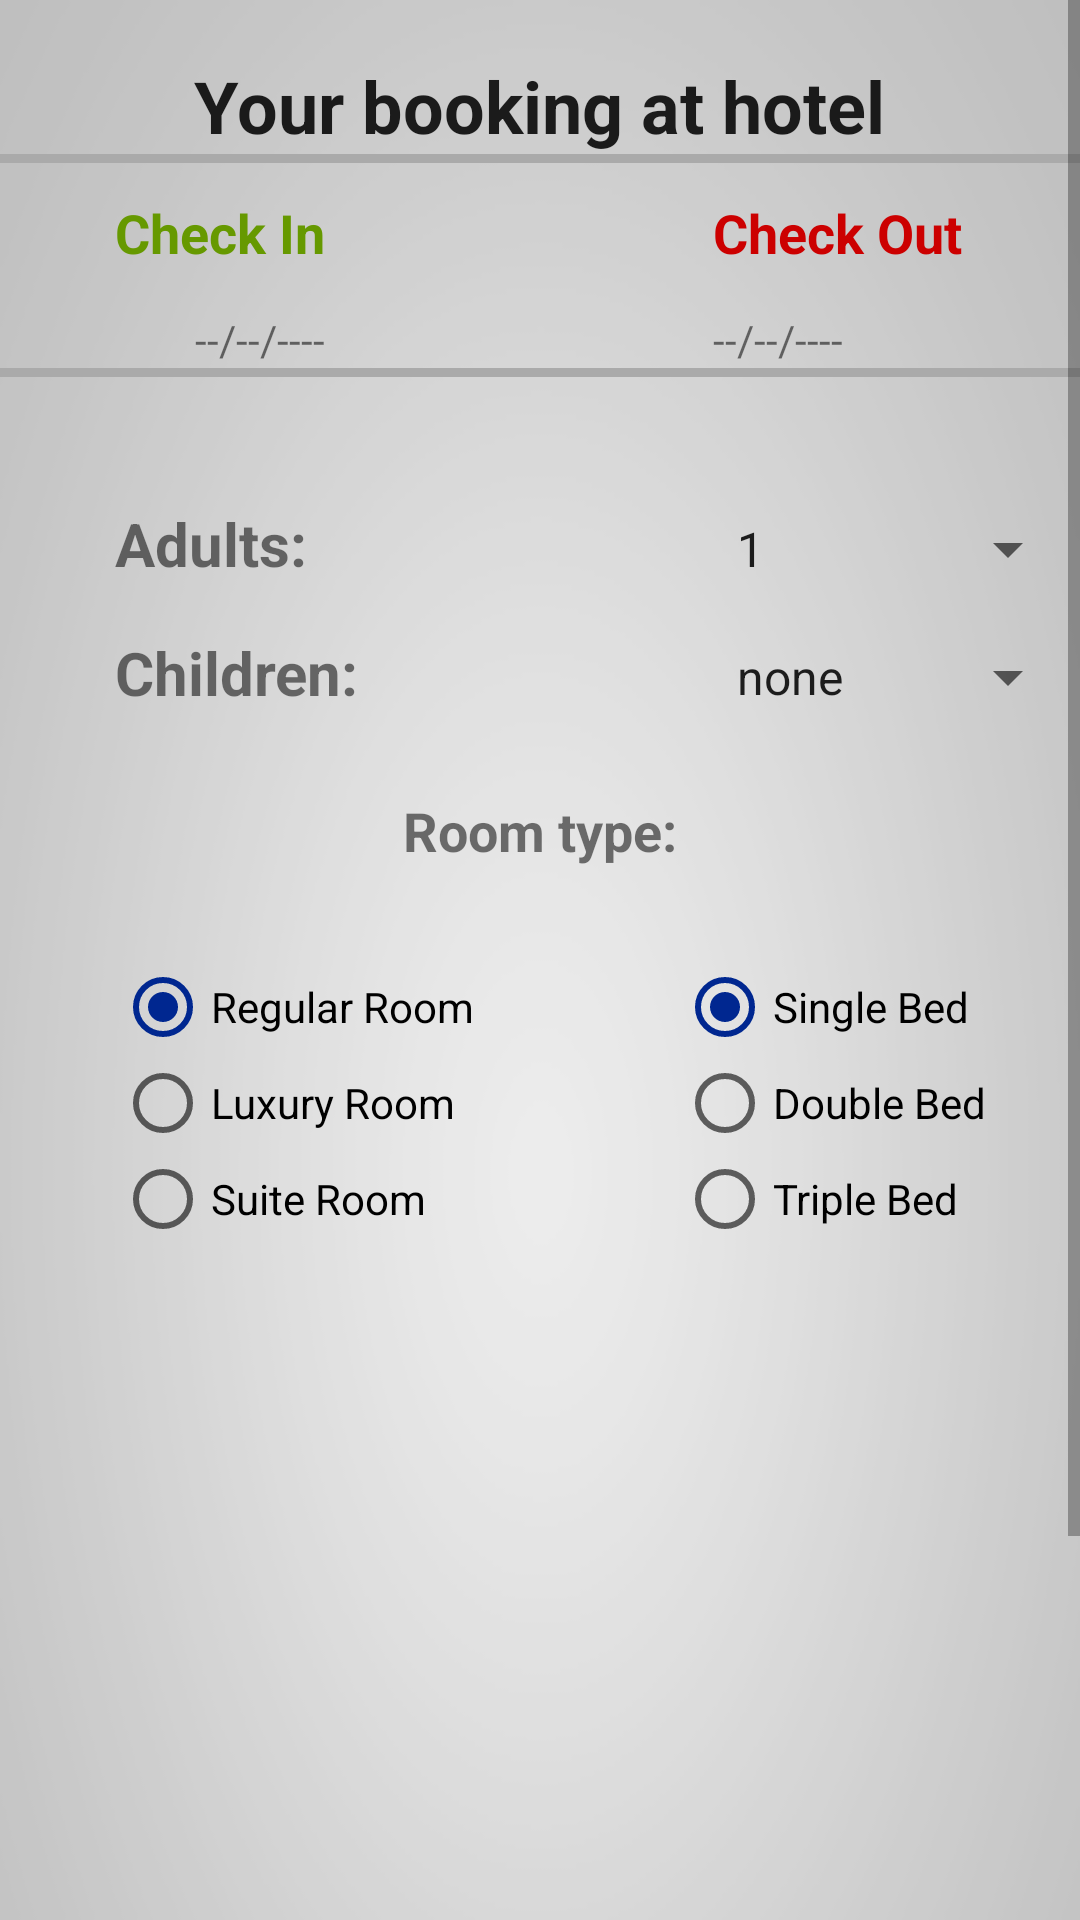

Produce the Android XML layout that renders to this screen, including the resource entries it uses.
<!-- AndroidManifest.xml: application theme AppTheme -->
<!-- res/layout/fragment_make_booking.xml -->
<?xml version="1.0" encoding="utf-8"?>
<LinearLayout xmlns:android="http://schemas.android.com/apk/res/android"
              android:layout_width="match_parent"
              android:layout_height="match_parent"
              android:background="@drawable/simpleb">

    <ScrollView
        android:id="@+id/scrollView1"
        android:layout_width="match_parent"
        android:layout_height="match_parent">

        <RelativeLayout
            xmlns:tools="http://schemas.android.com/tools"
            android:id="@+id/RelativeLayout1"
            android:layout_width="match_parent"
            android:layout_height="500dp"
            android:background="@drawable/simpleb"
            android:columnCount="2"
            android:orientation="horizontal">


            <TextView
                android:id="@+id/bookingtitle"
                android:layout_width="wrap_content"
                android:layout_height="wrap_content"
                android:layout_alignParentTop="true"
                android:layout_centerHorizontal="true"
                android:layout_marginTop="19dp"
                android:text="Your booking at hotel"
                android:textAppearance="?android:attr/textAppearanceLarge"
                android:textSize="24sp"
                android:textStyle="bold"
                tools:ignore="HardcodedText"/>

            <View
                android:id="@+id/separator"
                android:layout_width="wrap_content"
                android:layout_height="3dp"
                android:layout_alignParentLeft="true"
                android:layout_below="@id/bookingtitle"
                android:background="@android:color/darker_gray"
                android:visibility="visible"
                tools:ignore="RtlHardcoded"/>

            <TextView
                android:id="@+id/textView3"
                android:layout_width="wrap_content"
                android:layout_height="wrap_content"
                android:layout_alignBaseline="@+id/textView4"
                android:layout_alignBottom="@+id/textView4"
                android:layout_marginEnd="26dp"
                android:layout_toStartOf="@+id/textView17"
                android:text="Check In"
                android:textColor="@android:color/holo_green_dark"
                android:textSize="18sp"
                android:textStyle="bold"/>

            <TextView
                android:id="@+id/textView4"
                android:layout_width="wrap_content"
                android:layout_height="wrap_content"
                android:layout_below="@+id/separator"
                android:layout_marginStart="12dp"
                android:layout_marginTop="11dp"
                android:layout_toEndOf="@+id/textView17"
                android:text="Check Out"
                android:textColor="@android:color/holo_red_dark"
                android:textSize="18sp"
                android:textStyle="bold"/>

            <TextView
                android:id="@+id/tvCheckin"
                android:layout_width="wrap_content"
                android:layout_height="wrap_content"
                android:layout_alignEnd="@+id/textView3"
                android:layout_below="@+id/textView4"
                android:layout_marginTop="14dp"
                android:text="--/--/----"/>

            <TextView
                android:id="@+id/tvCheckOut"
                android:layout_width="wrap_content"
                android:layout_height="wrap_content"
                android:layout_alignBaseline="@+id/tvCheckin"
                android:layout_alignBottom="@+id/tvCheckin"
                android:layout_alignStart="@+id/textView4"
                android:text="--/--/----"/>

            <View
                android:id="@+id/sep"
                android:layout_width="wrap_content"
                android:layout_height="3dp"
                android:layout_below="@id/tvCheckin"
                android:background="@android:color/darker_gray"
                android:visibility="visible"
                tools:ignore="RtlHardcoded"/>

            <TextView
                android:id="@+id/textView41"
                android:layout_width="wrap_content"
                android:layout_height="wrap_content"
                android:layout_alignStart="@+id/textView40"
                android:layout_below="@+id/textView40"
                android:layout_marginTop="16dp"
                android:text="Children:"
                android:textSize="20sp"
                android:textStyle="bold"/>

            <TextView
                android:id="@+id/textView40"
                android:layout_width="wrap_content"
                android:layout_height="wrap_content"
                android:layout_alignStart="@+id/textView3"
                android:layout_below="@+id/tvCheckin"
                android:layout_marginTop="45dp"
                android:text="Adults:"
                android:textSize="20sp"
                android:textStyle="bold"/>

            <RadioGroup
                android:id="@+id/radioGroupBedsNo"
                android:layout_width="wrap_content"
                android:layout_height="wrap_content"
                android:layout_below="@+id/spinnerChildren"
                android:layout_marginTop="82dp"
                android:layout_toEndOf="@+id/textView17"
                android:checkedButton="@+id/radioOne">

                <RadioButton
                    android:id="@+id/radioOne"
                    android:layout_width="wrap_content"
                    android:layout_height="wrap_content"
                    android:layout_weight="1"
                    android:text="Single Bed"/>

                <RadioButton
                    android:id="@+id/radioTwo"
                    android:layout_width="wrap_content"
                    android:layout_height="wrap_content"
                    android:layout_weight="1"
                    android:text="Double Bed"/>

                <RadioButton
                    android:id="@+id/radioThree"
                    android:layout_width="wrap_content"
                    android:layout_height="wrap_content"
                    android:layout_weight="1"
                    android:text="Triple Bed"/>
            </RadioGroup>

            <RadioGroup
                android:id="@+id/radioGroupRoomType"
                android:layout_width="wrap_content"
                android:layout_height="wrap_content"
                android:layout_alignStart="@+id/textView41"
                android:layout_alignTop="@+id/radioGroupBedsNo"
                android:checkedButton="@+id/radioRegular">

                <RadioButton
                    android:id="@+id/radioRegular"
                    android:layout_width="wrap_content"
                    android:layout_height="wrap_content"
                    android:layout_weight="1"
                    android:text="Regular Room"/>

                <RadioButton
                    android:id="@+id/radioLuxury"
                    android:layout_width="wrap_content"
                    android:layout_height="wrap_content"
                    android:layout_weight="1"
                    android:text="Luxury Room"/>

                <RadioButton
                    android:id="@+id/radioSuite"
                    android:layout_width="wrap_content"
                    android:layout_height="wrap_content"
                    android:layout_weight="1"
                    android:text="Suite Room"/>
            </RadioGroup>

            <TextView
                android:id="@+id/textView17"
                android:layout_width="wrap_content"
                android:layout_height="wrap_content"
                android:layout_below="@+id/textView41"
                android:layout_centerHorizontal="true"
                android:layout_marginTop="27dp"
                android:text="Room type:"
                android:textSize="18sp"
                android:textStyle="bold"/>

            <Spinner
                android:id="@+id/spinnerAdults"
                android:layout_width="match_parent"
                android:layout_height="wrap_content"
                android:layout_alignBaseline="@+id/textView40"
                android:layout_alignBottom="@+id/textView40"
                android:layout_alignStart="@+id/tvCheckOut"
                android:entries="@array/spinnerAdults"/>

            <Spinner
                android:id="@+id/spinnerChildren"
                android:layout_width="match_parent"
                android:layout_height="wrap_content"
                android:layout_alignBottom="@+id/textView41"
                android:layout_alignStart="@+id/spinnerAdults"
                android:layout_toEndOf="@+id/radioGroupRoomType"
                android:entries="@array/spinnerChildren"/>

        </RelativeLayout>

    </ScrollView>

</LinearLayout>
<!-- resources referenced by this layout -->
<resources>
  <string-array name="spinnerAdults">
          <item>1</item>
          <item>2</item>
          <item>3</item>
          <item>4</item>
          <item>5</item>
      </string-array>
  <string-array name="spinnerChildren">
          <item>none</item>
          <item>1</item>
          <item>2</item>
          <item>3</item>
          <item>4</item>
          <item>5</item>
      </string-array>
  <!-- drawable simpleb: png bitmap (drawable-mdpi, 22884 bytes) -->
  <style name="AppTheme" parent="AppBaseTheme">
          <item name="android:background">#05078D</item>
          <item name="android:navigationBarColor">@android:color/black</item>
      </style>
  <style name="AppBaseTheme" parent="Theme.AppCompat.NoActionBar">
           
           <item name="colorPrimary">#002766</item>
           <item name="colorPrimaryDark">#002766</item>
           <item name="colorAccent">#002766</item>
      </style>
</resources>
